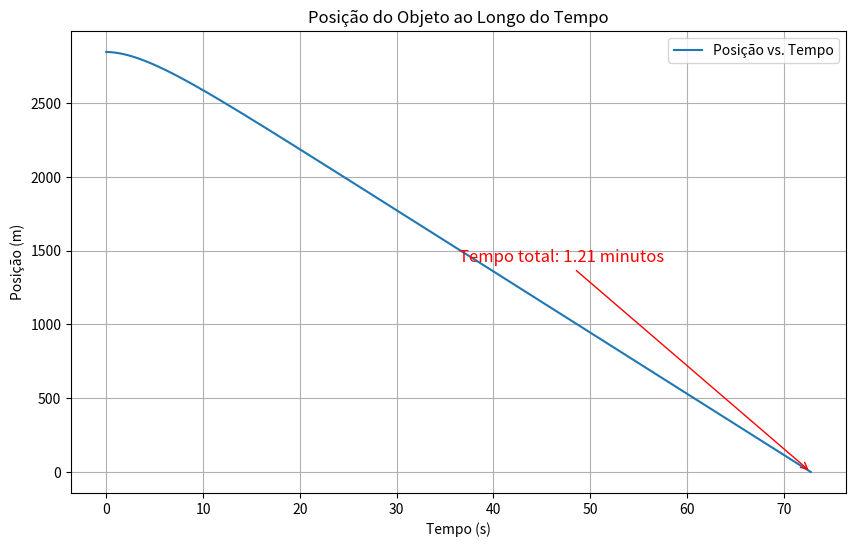

The matplotlib source for this figure:
import matplotlib.pyplot as plt
import pandas as pd

# Constantes
H = 2845.23  # Altura inicial em metros
m = 60.17  # Massa em kg
k = 14.23  # Coeficiente de arrasto em kg/s
g = 9.8  # Aceleração devido à gravidade em m/s²
delta_t = 0.1  # Passo de tempo em segundos

# Condições iniciais
X = H  # Posição inicial é a altura H
X_prime = 0  # Inicializando a velocidade inicial como zero

# Listas para armazenar os valores de posição e tempo
posicoes = [X]  # Inicialmente, a posição é a altura inicial H
tempos = [0]  # Tempo inicial é 0

# Loop para simular o movimento até atingir o solo (X = 0)
while X > 0:
    X_prime = X_prime - (delta_t / m) * k * X_prime - g * delta_t
    X = X + delta_t * X_prime
    posicoes.append(X)
    tempos.append(tempos[-1] + delta_t)

# Exibir o tempo total para atingir o solo
tempo_total = tempos[-1]
tempo_total_minutos = tempo_total / 60  # Converter para minutos
print(f"Tempo total para atingir o solo: {tempo_total:.2f} segundos ({tempo_total_minutos:.2f} minutos)")

# Criar um DataFrame com os valores de tempo e altura
data = {'Tempo (s)': tempos, 'Altura (m)': posicoes}
df = pd.DataFrame(data)

# Gerar o gráfico
plt.figure(figsize=(10, 6))
plt.plot(tempos, posicoes, label='Posição vs. Tempo')
plt.title('Posição do Objeto ao Longo do Tempo')
plt.xlabel('Tempo (s)')
plt.ylabel('Posição (m)')
plt.grid(True)

# Adicionar anotação para mostrar o tempo total em minutos no gráfico
plt.annotate(f'Tempo total: {tempo_total_minutos:.2f} minutos',
             xy=(tempos[-1], posicoes[-1]), xytext=(tempos[-1] / 2, H / 2),
             arrowprops=dict(arrowstyle='->', color='red'),
             fontsize=12, color='red')

# Mostrar o gráfico
plt.legend()
plt.show()






